Labelled photos from "MLO", an image-classification folder in JustinChien/111project_IDAL. The possible labels are: benign, malignant.

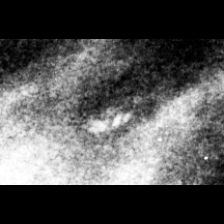
Label: malignant

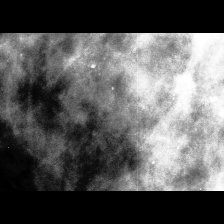
Label: malignant

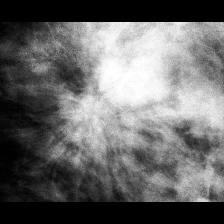
Label: malignant

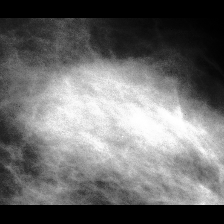
Label: benign

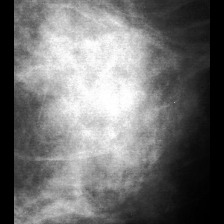
Label: benign

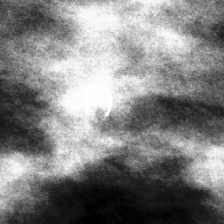
Label: benign
